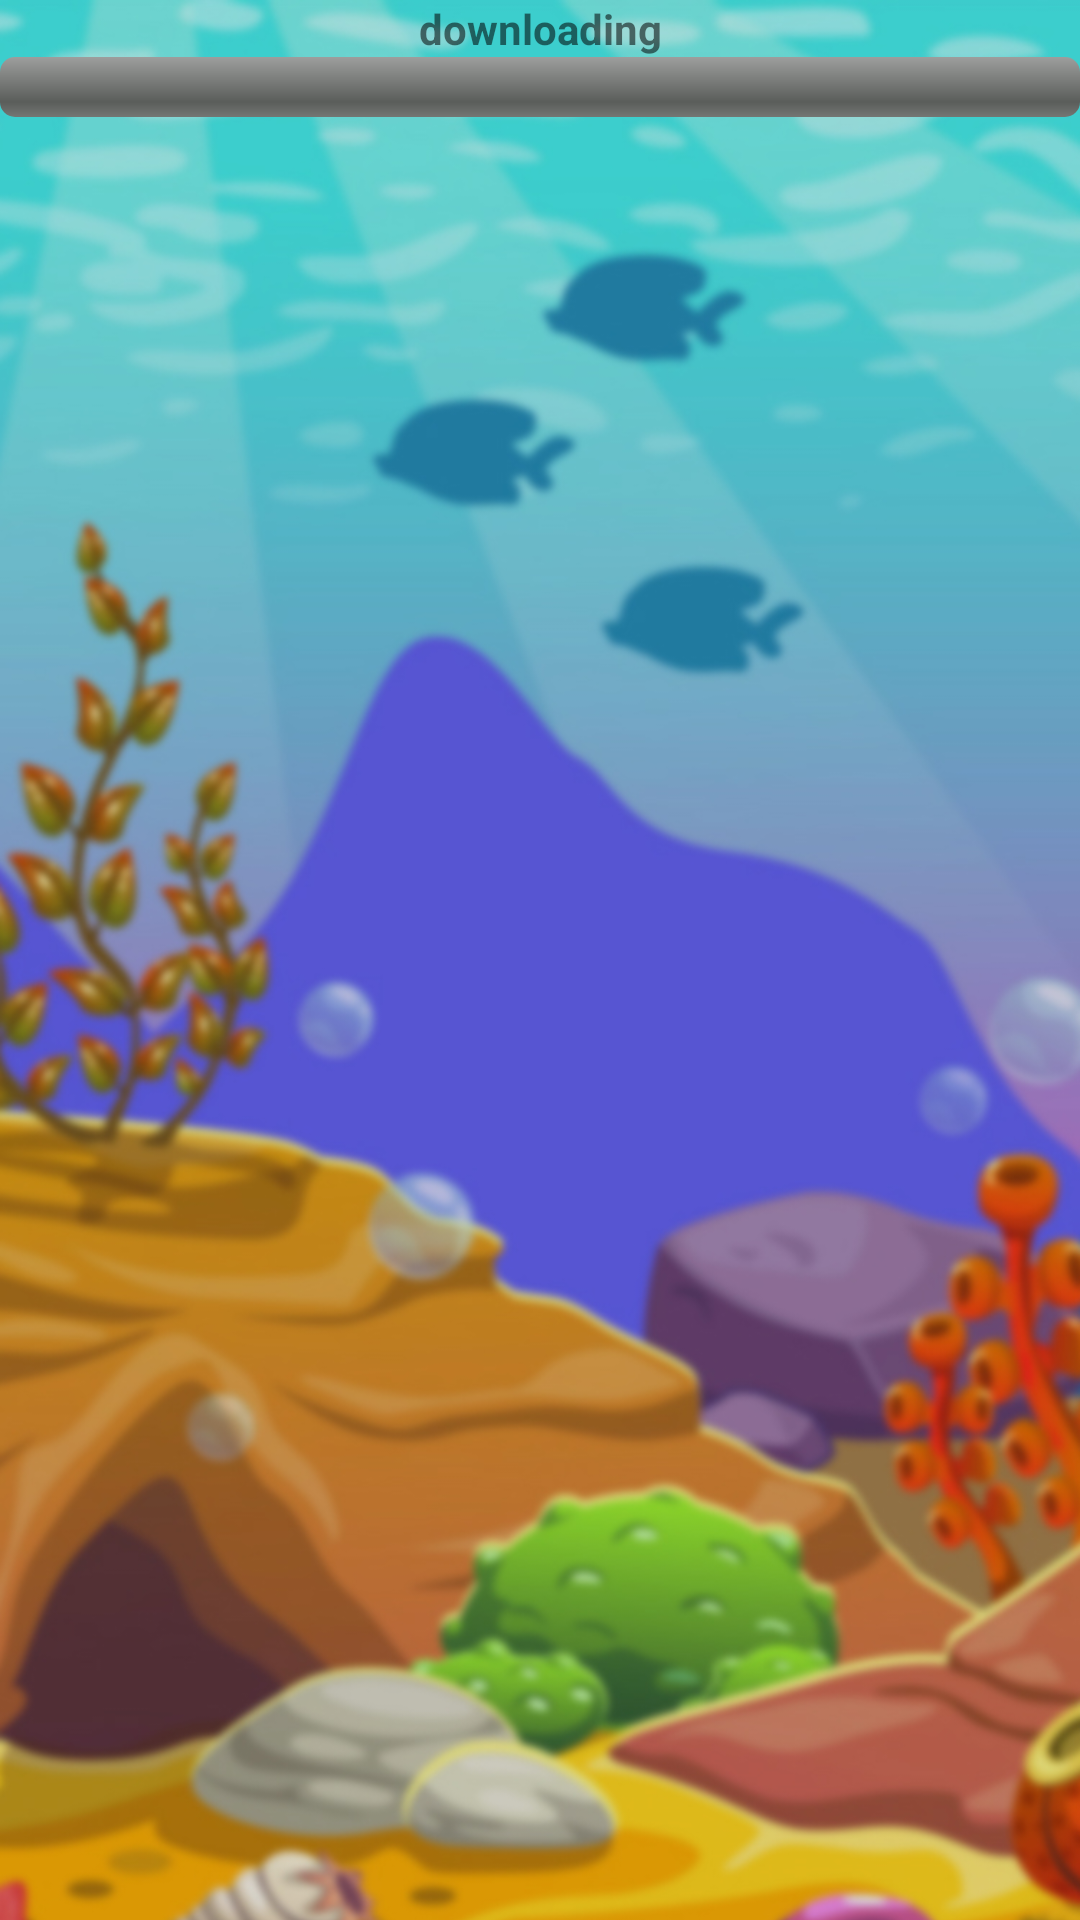

This screen was rendered from an Android layout file. Write that file and the resources it references.
<!-- AndroidManifest.xml: application theme AppTheme -->
<!-- res/layout/activity_download.xml -->
<?xml version="1.0" encoding="utf-8"?>
<FrameLayout xmlns:android="http://schemas.android.com/apk/res/android"
    xmlns:app="http://schemas.android.com/apk/res-auto"
    xmlns:tools="http://schemas.android.com/tools"
    android:layout_width="match_parent"
    android:layout_height="match_parent"
    tools:context=".DownloadActivity">
<ImageView
    android:layout_width="match_parent"
    android:layout_height="match_parent"
    android:src="@drawable/sea_background"
    android:scaleType="centerCrop"/>
    <LinearLayout
        android:layout_width="match_parent"
        android:layout_height="match_parent"
        android:orientation="vertical">

        <TextView
            android:layout_width="match_parent"
            android:layout_height="wrap_content"
            android:text="downloading"
            android:gravity="center"
            android:textStyle="bold"/>
        <ProgressBar
            android:id="@+id/progressBar"
            android:layout_width="match_parent"
            android:layout_height="wrap_content"
            style="@android:style/Widget.ProgressBar.Horizontal"/>
    </LinearLayout>
</FrameLayout>
<!-- resources referenced by this layout -->
<resources>
  <!-- drawable sea_background: jpg bitmap (drawable, 267969 bytes) -->
  <style name="AppTheme" parent="Theme.AppCompat.Light.DarkActionBar">
          
          <item name="colorPrimary">@color/colorPrimary</item>
          <item name="colorPrimaryDark">@color/colorPrimaryDark</item>
          <item name="colorAccent">@color/colorAccent</item>
  
          
              
              
          
      </style>
  <color name="colorPrimary">#008577</color>
  <color name="colorPrimaryDark">#00574B</color>
  <color name="colorAccent">#D81B60</color>
</resources>
